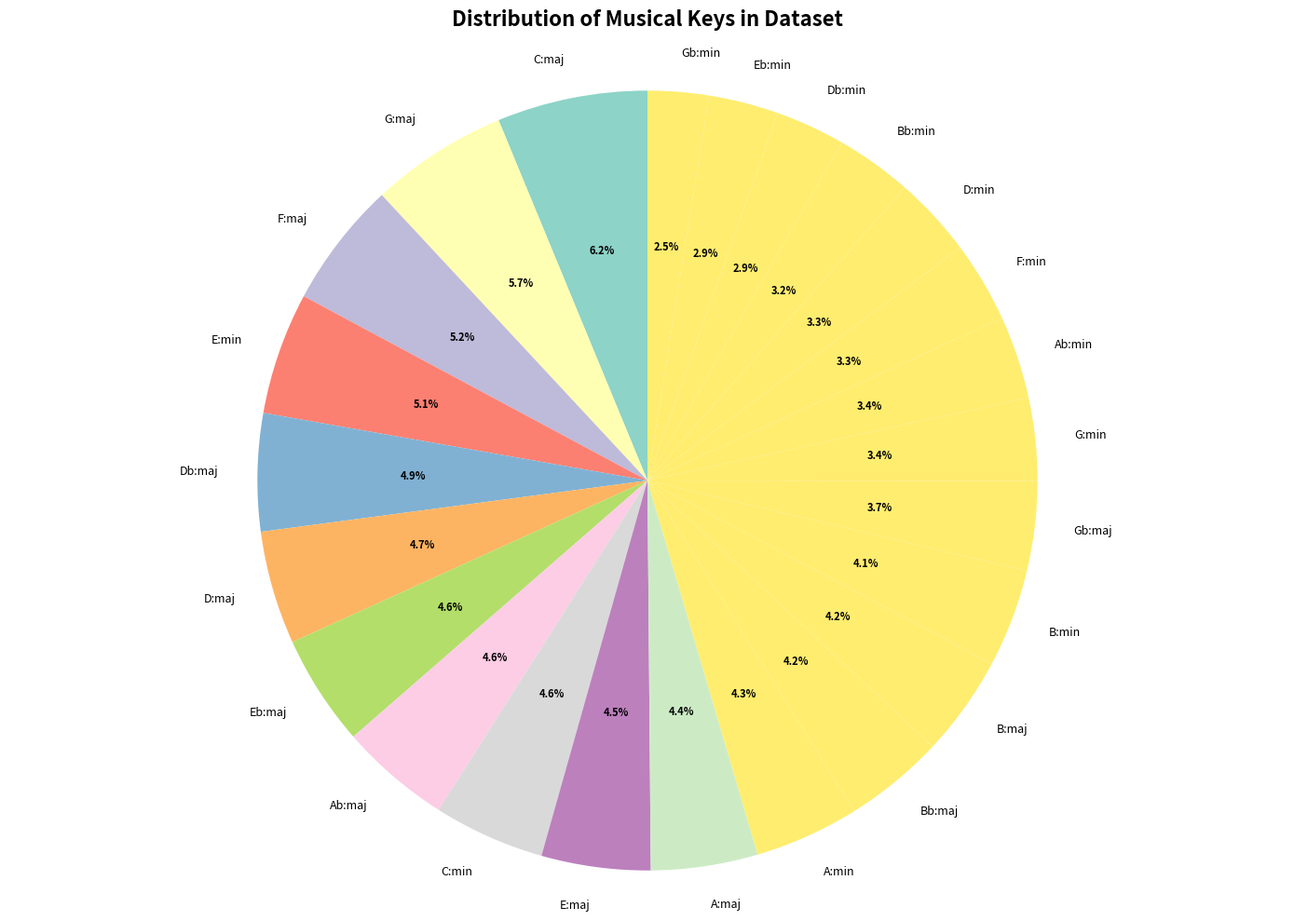

Python code for this plot:
import matplotlib.pyplot as plt
from collections import Counter

# Musical key distribution data
key_counts = Counter({
    'C:maj': 69, 'G:maj': 63, 'F:maj': 58, 'E:min': 56, 'Db:maj': 54,
    'D:maj': 52, 'Eb:maj': 51, 'Ab:maj': 51, 'C:min': 51, 'E:maj': 50,
    'A:maj': 49, 'A:min': 48, 'Bb:maj': 46, 'B:maj': 46, 'B:min': 45,
    'Gb:maj': 41, 'G:min': 38, 'Ab:min': 38, 'F:min': 37, 'D:min': 37,
    'Bb:min': 35, 'Db:min': 32, 'Eb:min': 32, 'Gb:min': 28
})

# Prepare data for pie chart
keys = list(key_counts.keys())
counts = list(key_counts.values())

# Create figure with larger size for better visibility
plt.figure(figsize=(14, 10))

# Create pie chart
colors = plt.cm.Set3(range(len(keys)))
wedges, texts, autotexts = plt.pie(
    counts, 
    labels=keys,
    autopct='%1.1f%%',
    startangle=90,
    colors=colors,
    textprops={'fontsize': 9}
)

# Enhance the percentage text
for autotext in autotexts:
    autotext.set_color('black')
    autotext.set_fontweight('bold')
    autotext.set_fontsize(8)

plt.title('Distribution of Musical Keys in Dataset', fontsize=16, fontweight='bold', pad=20)
plt.axis('equal')  # Equal aspect ratio ensures that pie is drawn as a circle
plt.tight_layout()

# Save the figure
plt.savefig('key_distribution.png', dpi=300, bbox_inches='tight')
print("Pie chart saved as 'key_distribution.png'")

# Display the chart
plt.show()

# Print summary statistics
print(f"\nTotal number of songs: {sum(counts)}")
print(f"Number of different keys: {len(keys)}")
print(f"\nTop 5 most common keys:")
for key, count in key_counts.most_common(5):
    percentage = (count / sum(counts)) * 100
    print(f"  {key}: {count} ({percentage:.1f}%)")
